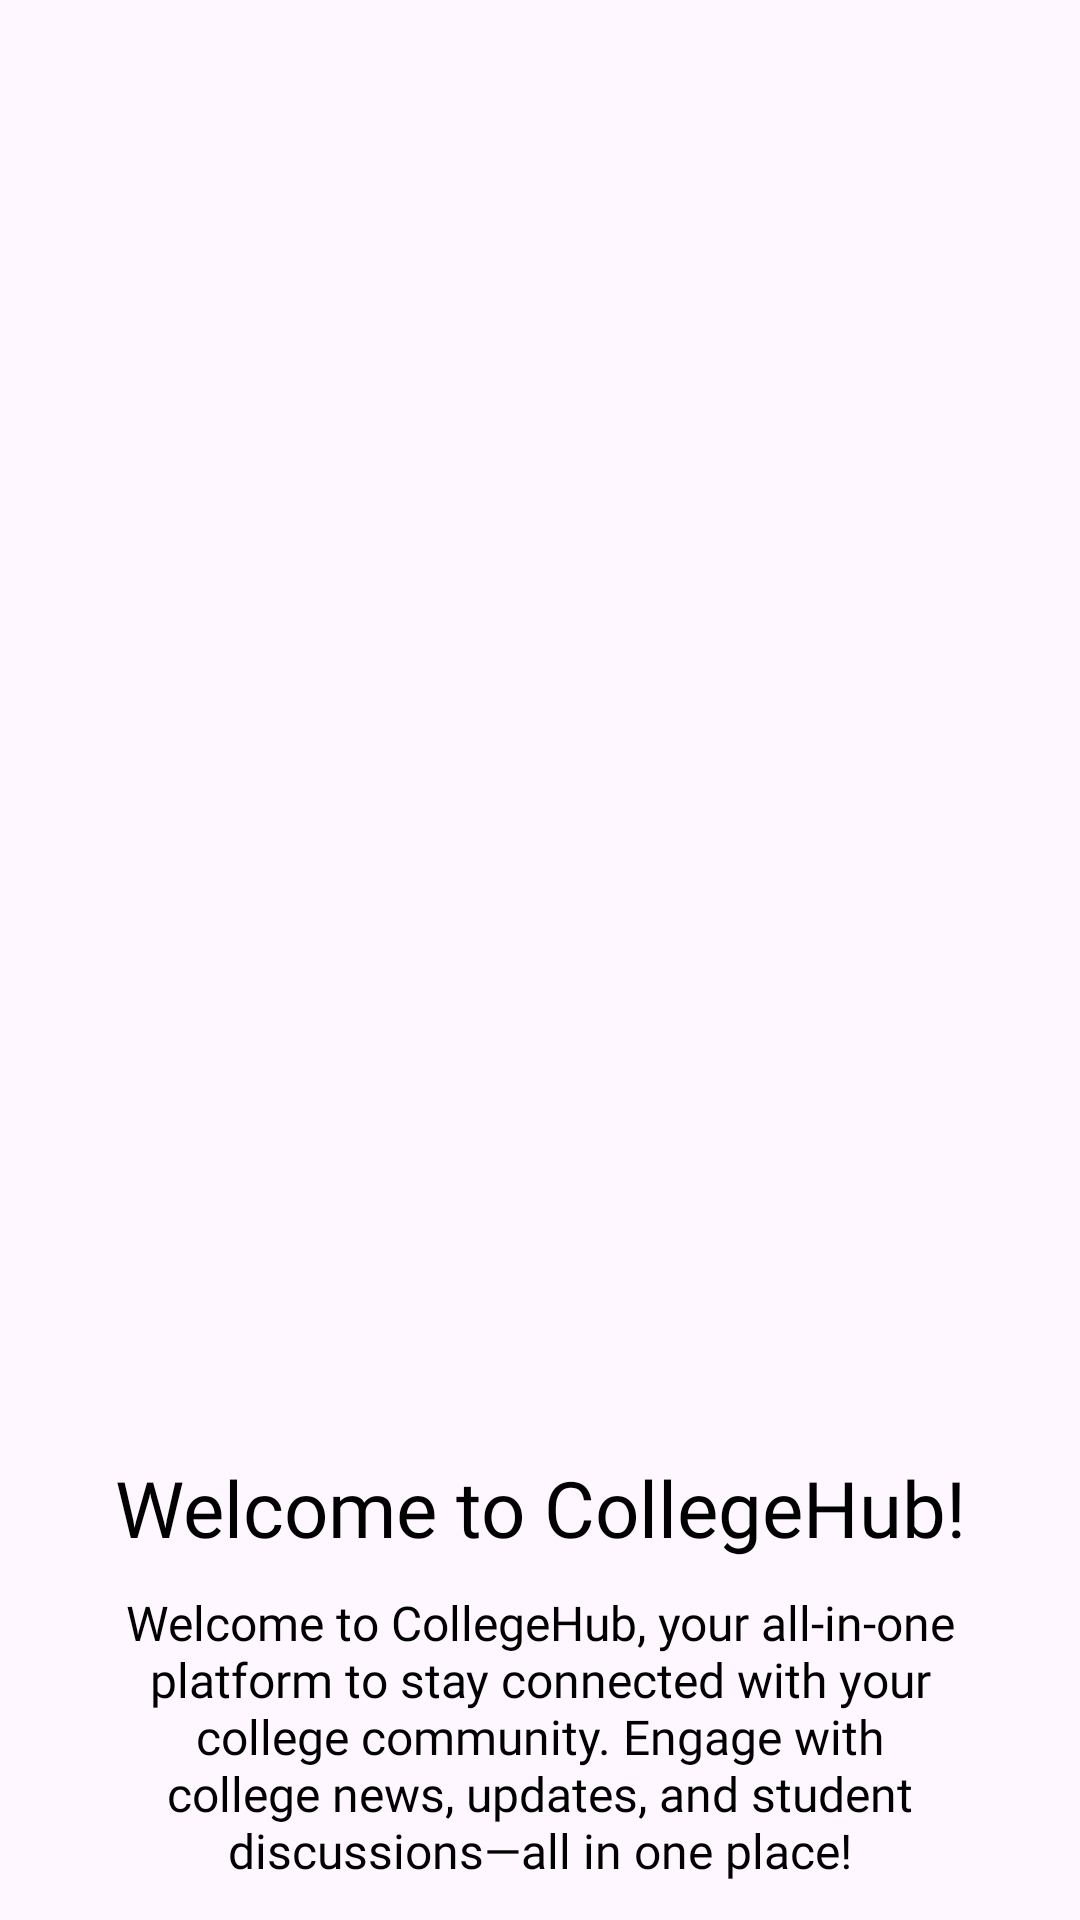

Produce the Android XML layout that renders to this screen, including the resource entries it uses.
<!-- AndroidManifest.xml: application theme Theme.CollegeHub -->
<!-- res/layout/fragment_intro1.xml -->
<?xml version="1.0" encoding="utf-8"?>
<androidx.constraintlayout.widget.ConstraintLayout xmlns:android="http://schemas.android.com/apk/res/android"
    xmlns:app="http://schemas.android.com/apk/res-auto"
    xmlns:tools="http://schemas.android.com/tools"
    android:layout_width="match_parent"
    android:layout_height="match_parent">

    <ImageView
        android:id="@+id/introfrag1_img1"
        android:layout_width="wrap_content"
        android:layout_height="455dp"
        android:src="@drawable/introfrag1_img1"
        android:scaleType="centerCrop"
        app:layout_constraintEnd_toEndOf="parent"
        app:layout_constraintStart_toStartOf="parent"
        app:layout_constraintTop_toTopOf="parent" />


    <TextView
        android:id="@+id/introfrag1_tv1"
        android:layout_width="wrap_content"
        android:layout_height="wrap_content"
        android:text="Welcome to CollegeHub!"
        android:layout_marginStart="25dp"
        android:layout_marginEnd="25dp"
        android:gravity="center_horizontal"
        android:textSize="26sp"
        android:layout_marginTop="30dp"
        android:fontFamily="@font/poppins_semibold"
        app:layout_constraintEnd_toEndOf="parent"
        app:layout_constraintStart_toStartOf="parent"
        android:textColor="@color/black"
        app:layout_constraintTop_toBottomOf="@id/introfrag1_img1" />

    <TextView
        android:id="@+id/introfrag1_tv2"
        android:layout_width="0dp"
        android:layout_height="wrap_content"
        android:text="Welcome to CollegeHub, your all-in-one platform to stay connected with your college community. Engage with college news, updates, and student discussions—all in one place!"
        android:textSize="16sp"
        android:layout_marginTop="10dp"
        android:fontFamily="@font/poppins_regular"
        android:gravity="center"
        app:layout_constraintEnd_toEndOf="@+id/introfrag1_tv1"
        app:layout_constraintStart_toStartOf="@+id/introfrag1_tv1"
        android:textColor="@color/black"
        app:layout_constraintTop_toBottomOf="@id/introfrag1_tv1" />
</androidx.constraintlayout.widget.ConstraintLayout>
<!-- resources referenced by this layout -->
<resources>
  <color name="black">#FF000000</color>
  <style name="Theme.CollegeHub" parent="Base.Theme.CollegeHub">
  
      </style>
  <style name="Base.Theme.CollegeHub" parent="Theme.Material3.DayNight.NoActionBar">
          
          
          <item name="android:windowLightStatusBar">true</item>
          <item name="android:statusBarColor">@color/lightBlue</item>
      </style>
  <color name="lightBlue">#e7e8fb</color>
</resources>
